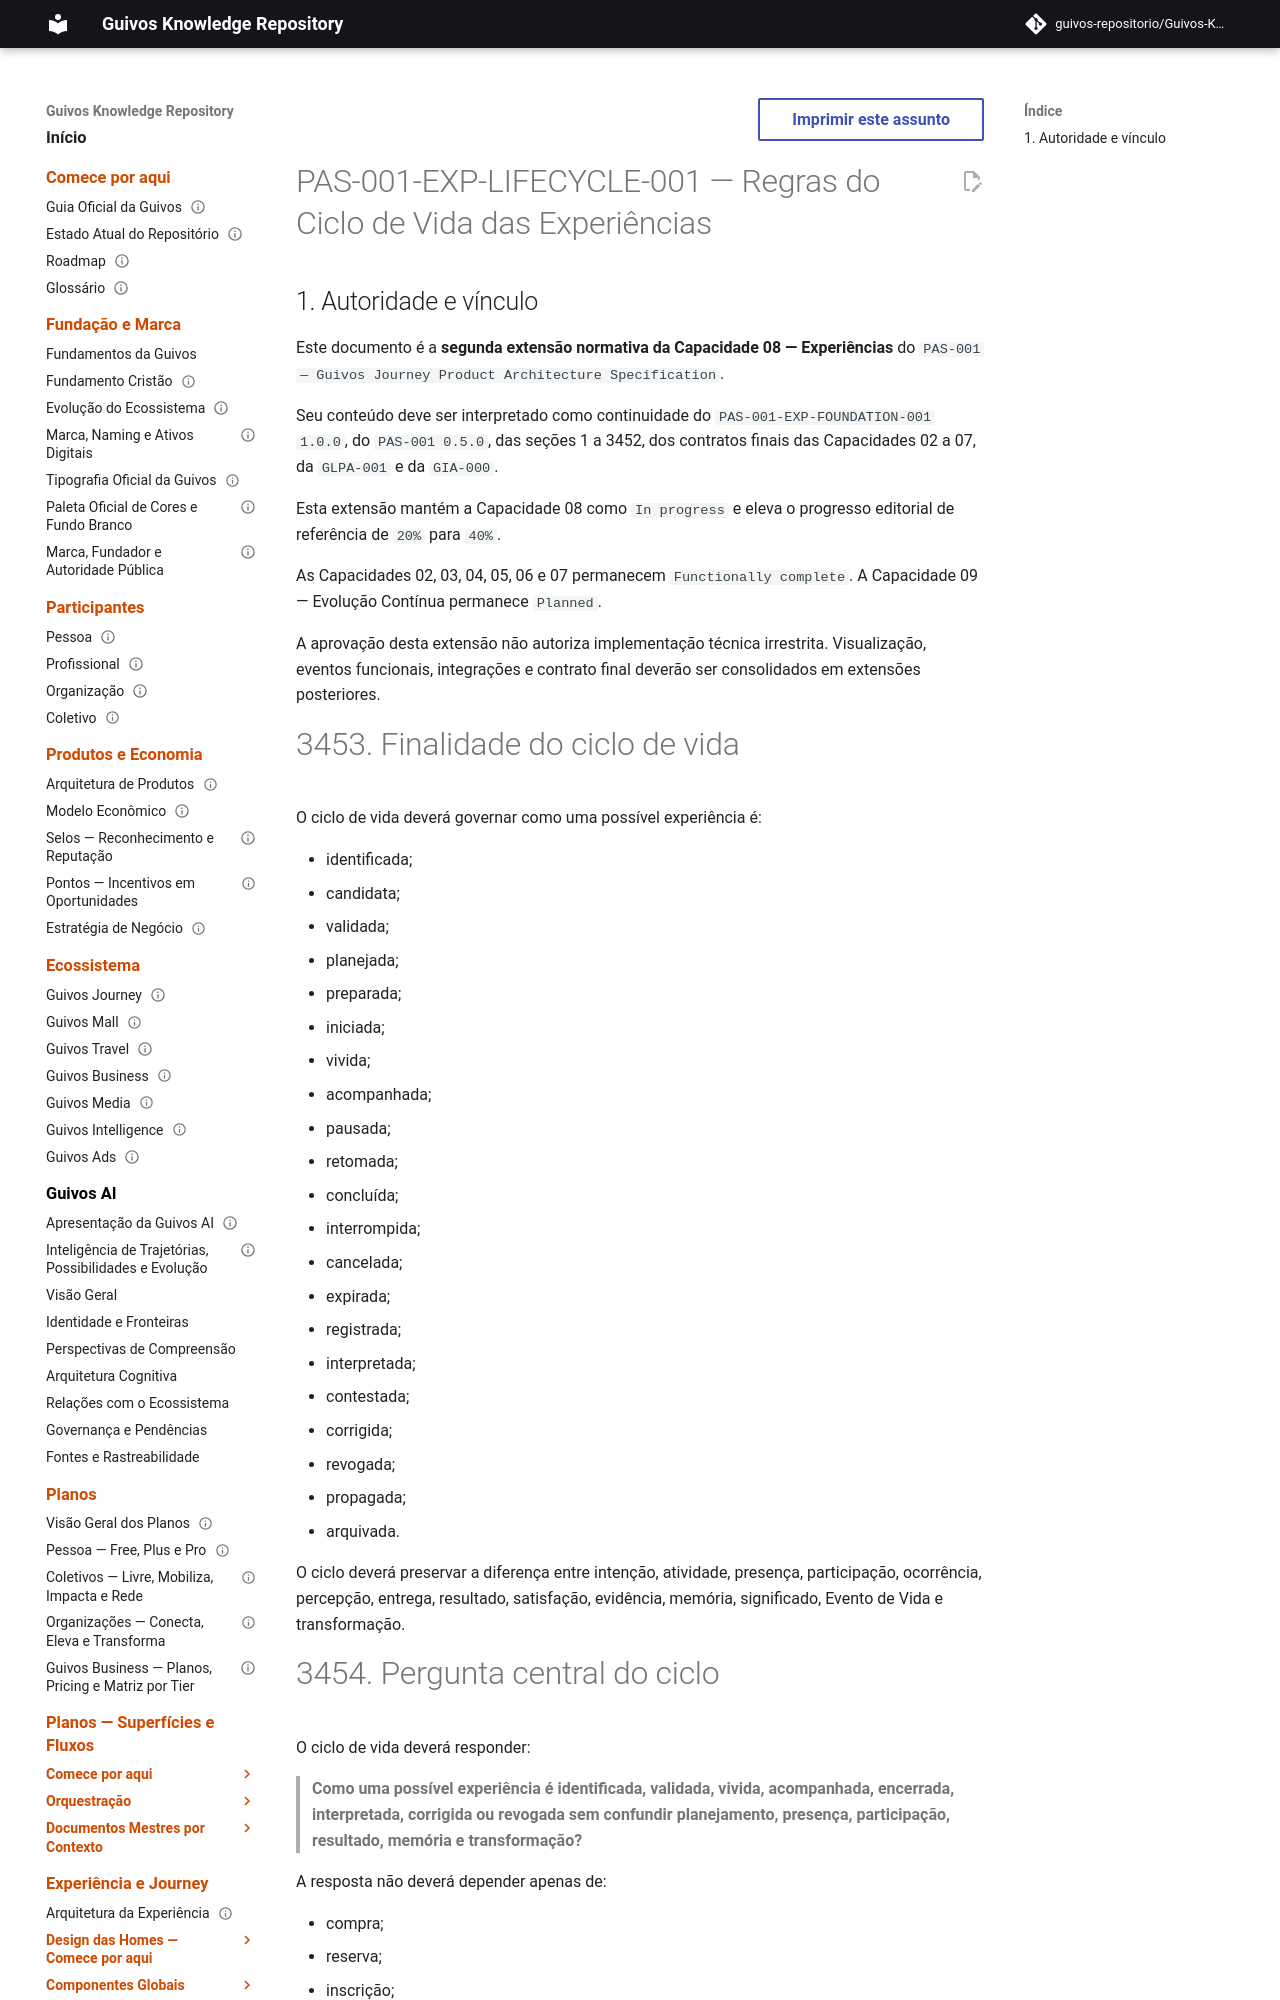

repository: guivos-repositorio/Guivos-Knowledge-Repository · page: product-architecture/pas-001-experiencias-ciclo-de-vida/index.html · generator: mkdocs

---
id: PAS-001-EXP-LIFECYCLE-001
title: Regras do Ciclo de Vida das Experiências
status: active
version: 1.0.0
owner: Guivos
last_updated: 2026-07-16
parent: PAS-001
normative: true
related:
  - PAS-001
  - PAS-001-EXP-FOUNDATION-001
  - PAS-001-CV-CONTRACT-001
  - PAS-001-OBJ-CONTRACT-001
  - PAS-001-EV-CONTRACT-001
  - PAS-001-PP-CONTRACT-001
  - PAS-001-OA-CONTRACT-001
  - PAS-001-IC-CONTRACT-001
  - GLPA-001
  - GIA-000
  - GE2-SYNC-006
  - GE2-SYNC-007
---

# PAS-001-EXP-LIFECYCLE-001 — Regras do Ciclo de Vida das Experiências

## 1. Autoridade e vínculo

Este documento é a **segunda extensão normativa da Capacidade 08 — Experiências** do `PAS-001 — Guivos Journey Product Architecture Specification`.

Seu conteúdo deve ser interpretado como continuidade do `PAS-001-EXP-FOUNDATION-001 1.0.0`, do `PAS-001 0.5.0`, das seções 1 a 3452, dos contratos finais das Capacidades 02 a 07, da `GLPA-001` e da `GIA-000`.

Esta extensão mantém a Capacidade 08 como `In progress` e eleva o progresso editorial de referência de `20%` para `40%`.

As Capacidades 02, 03, 04, 05, 06 e 07 permanecem `Functionally complete`. A Capacidade 09 — Evolução Contínua permanece `Planned`.

A aprovação desta extensão não autoriza implementação técnica irrestrita. Visualização, eventos funcionais, integrações e contrato final deverão ser consolidados em extensões posteriores.
